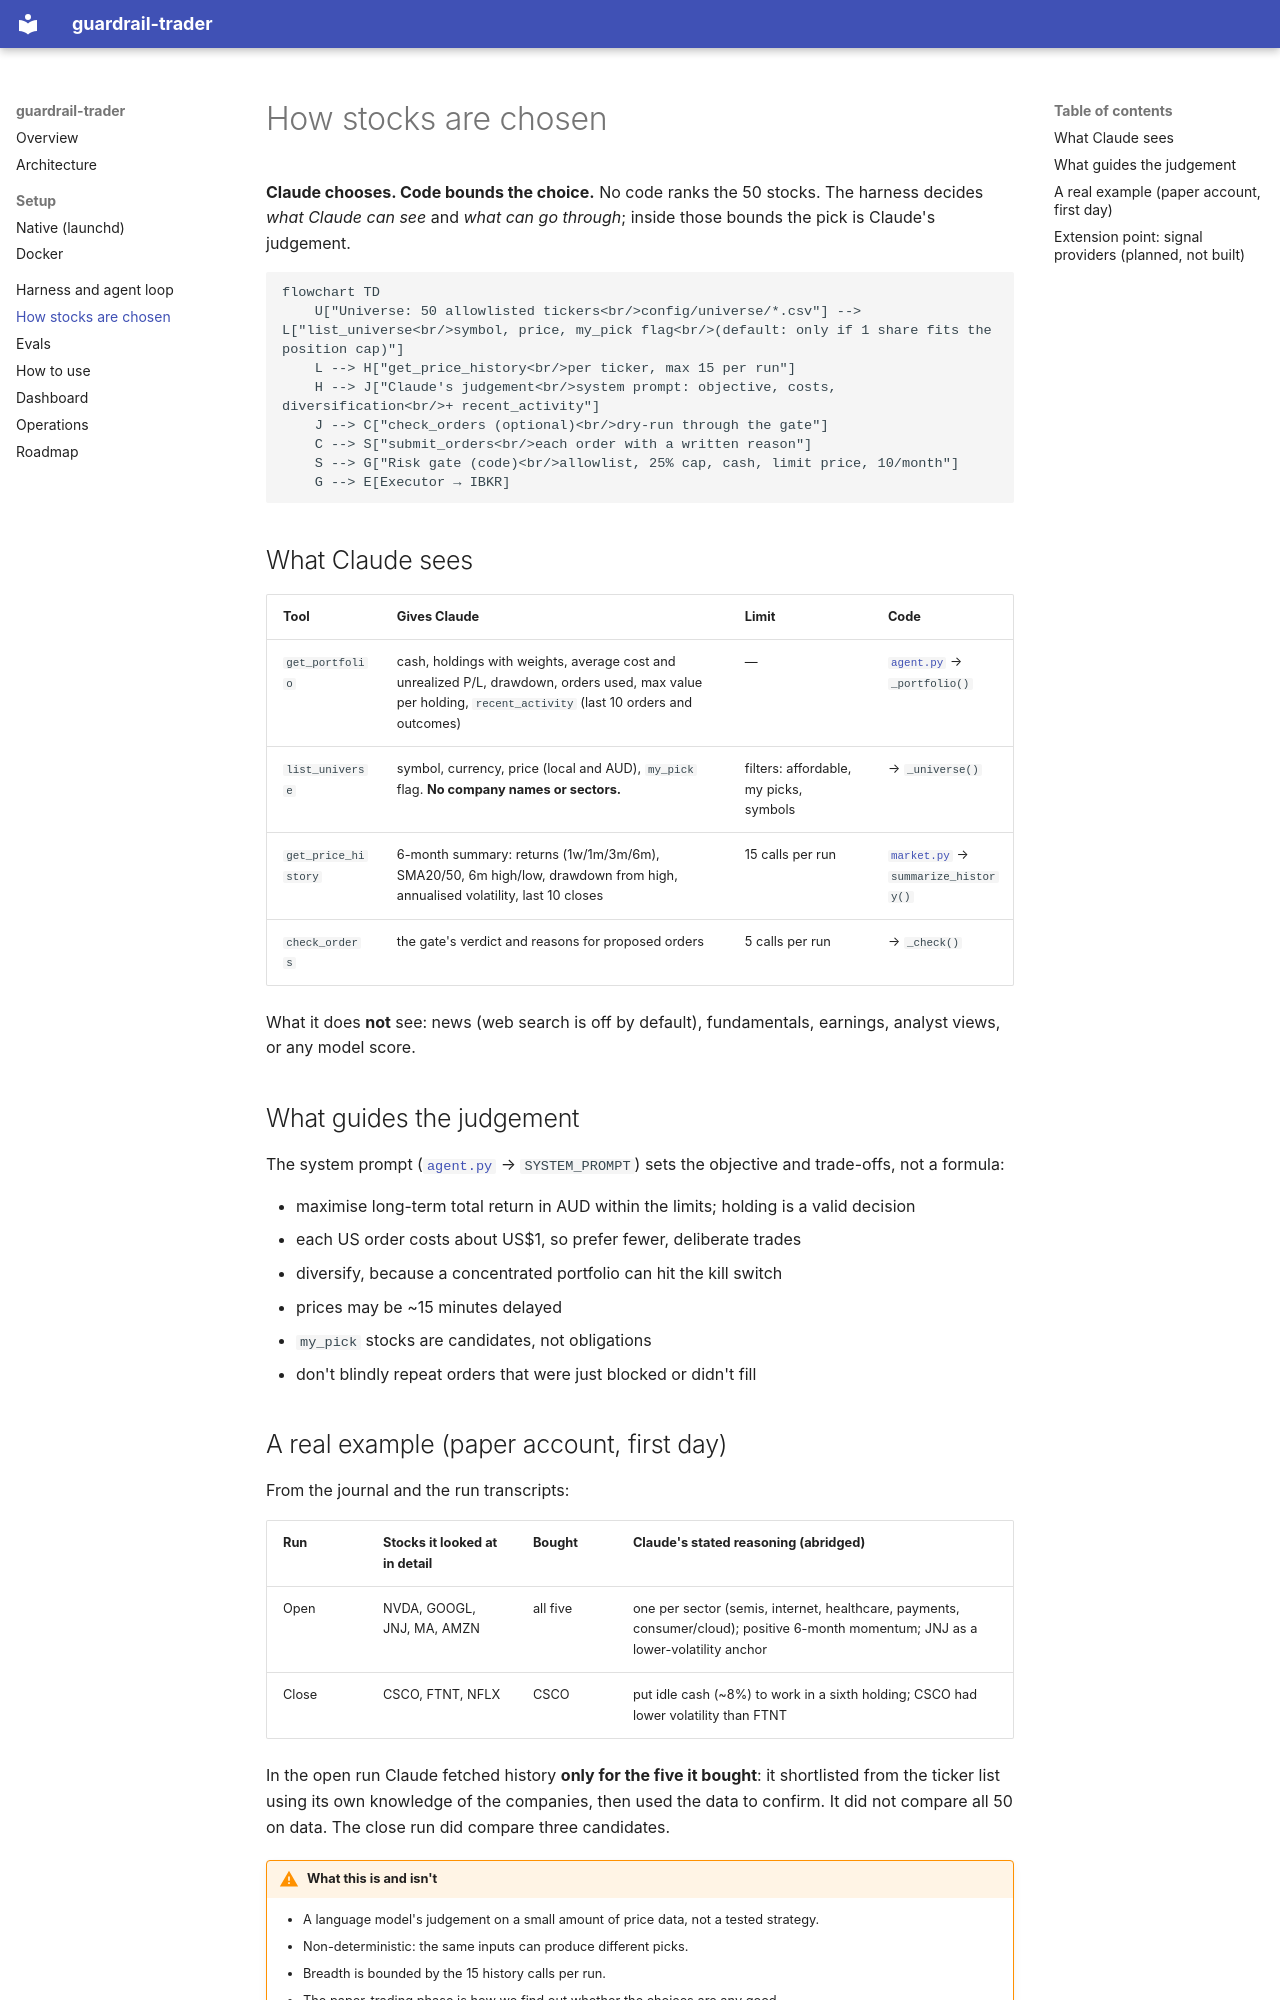

repository: saifulislamamiyo/guardrail-trader · page: stock-selection/index.html · generator: mkdocs

# How stocks are chosen

**Claude chooses. Code bounds the choice.** No code ranks the 50 stocks. The harness decides
*what Claude can see* and *what can go through*; inside those bounds the pick is Claude's judgement.

```mermaid
flowchart TD
    U["Universe: 50 allowlisted tickers<br/>config/universe/*.csv"] --> L["list_universe<br/>symbol, price, my_pick flag<br/>(default: only if 1 share fits the position cap)"]
    L --> H["get_price_history<br/>per ticker, max 15 per run"]
    H --> J["Claude's judgement<br/>system prompt: objective, costs, diversification<br/>+ recent_activity"]
    J --> C["check_orders (optional)<br/>dry-run through the gate"]
    C --> S["submit_orders<br/>each order with a written reason"]
    S --> G["Risk gate (code)<br/>allowlist, 25% cap, cash, limit price, 10/month"]
    G --> E[Executor → IBKR]
```

## What Claude sees

| Tool | Gives Claude | Limit | Code |
|---|---|---|---|
| `get_portfolio` | cash, holdings with weights, average cost and unrealized P/L, drawdown, orders used, max value per holding, `recent_activity` (last 10 orders and outcomes) | — | [`agent.py`](https://github.com/saifulislamamiyo/guardrail-trader/blob/main/guardrail_trader/agent.py) → `_portfolio()` |
| `list_universe` | symbol, currency, price (local and AUD), `my_pick` flag. **No company names or sectors.** | filters: affordable, my picks, symbols | → `_universe()` |
| `get_price_history` | 6-month summary: returns (1w/1m/3m/6m), SMA20/50, 6m high/low, drawdown from high, annualised volatility, last 10 closes | 15 calls per run | [`market.py`](https://github.com/saifulislamamiyo/guardrail-trader/blob/main/guardrail_trader/market.py) → `summarize_history()` |
| `check_orders` | the gate's verdict and reasons for proposed orders | 5 calls per run | → `_check()` |

What it does **not** see: news (web search is off by default), fundamentals, earnings, analyst
views, or any model score.

## What guides the judgement

The system prompt ([`agent.py`](https://github.com/saifulislamamiyo/guardrail-trader/blob/main/guardrail_trader/agent.py) → `SYSTEM_PROMPT`) sets the objective and trade-offs, not a formula:

- maximise long-term total return in AUD within the limits; holding is a valid decision
- each US order costs about US$1, so prefer fewer, deliberate trades
- diversify, because a concentrated portfolio can hit the kill switch
- prices may be ~15 minutes delayed
- `my_pick` stocks are candidates, not obligations
- don't blindly repeat orders that were just blocked or didn't fill
